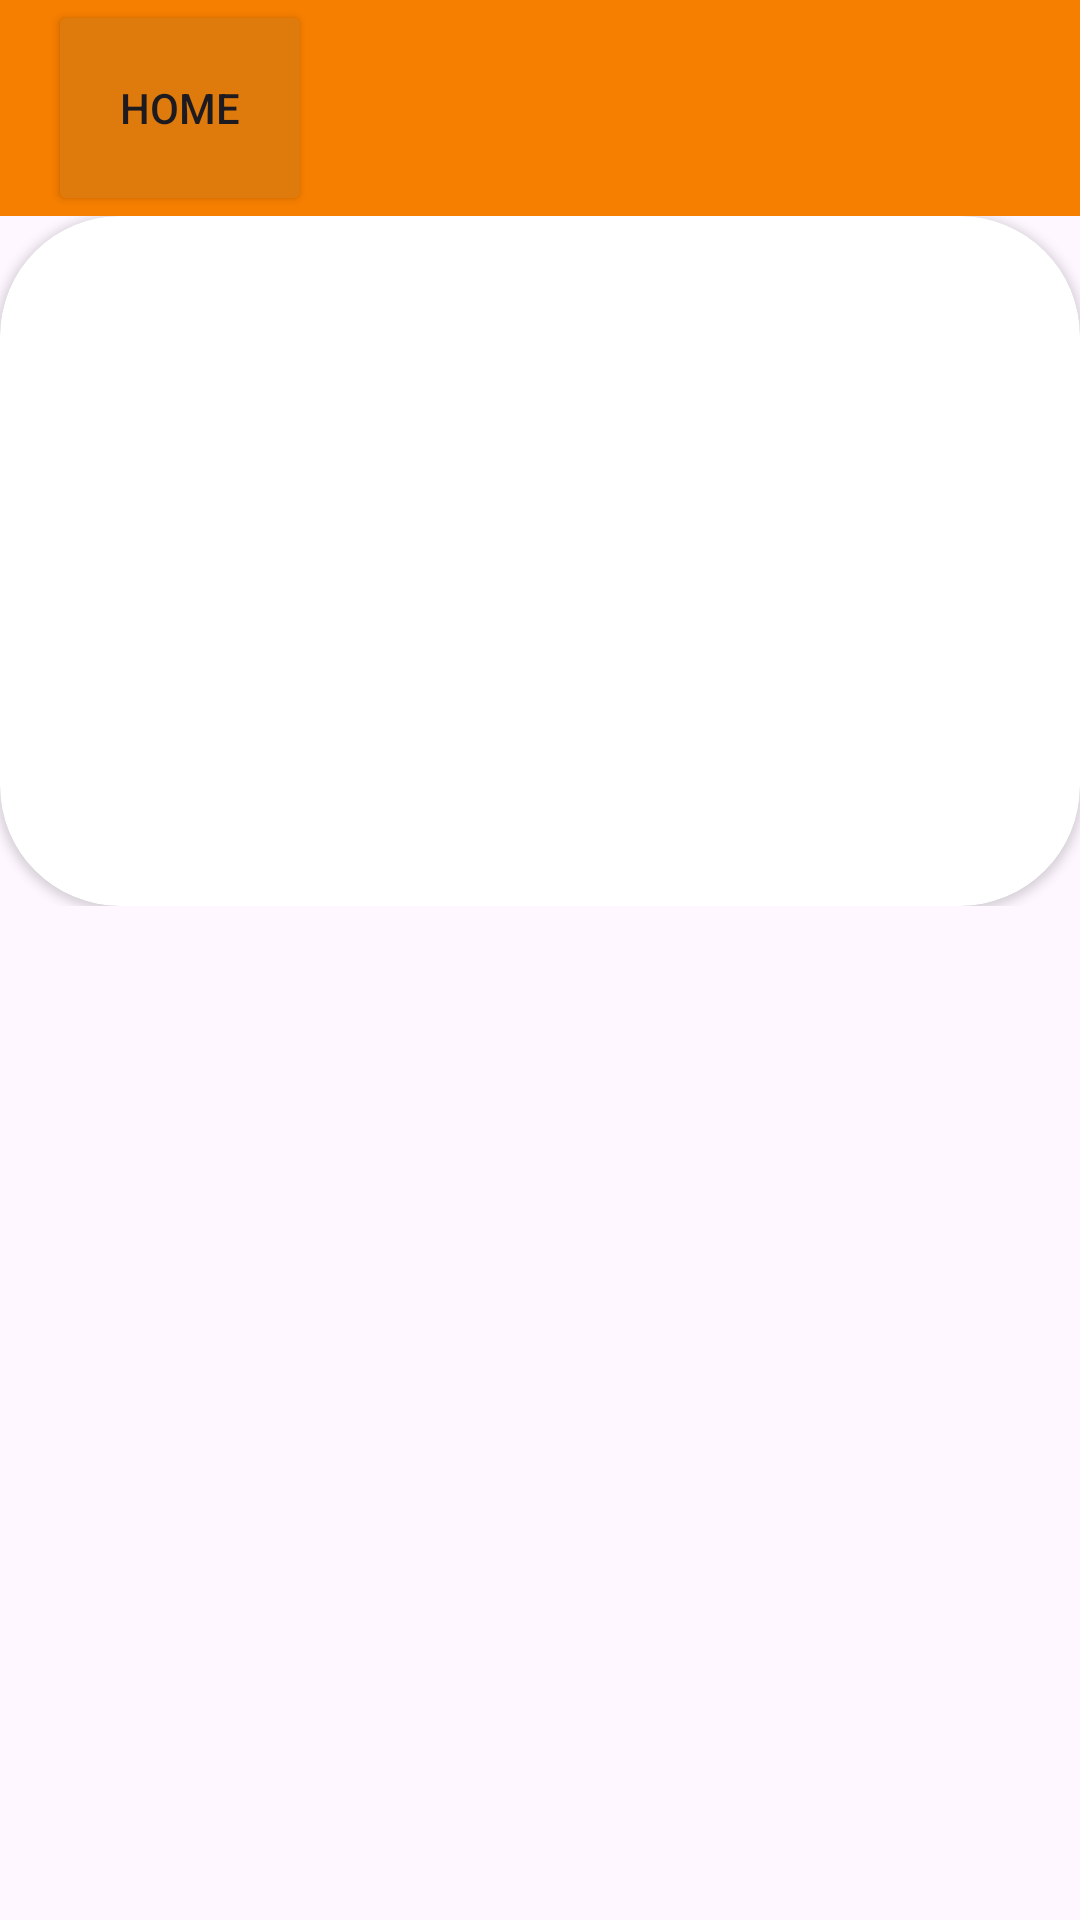

Reconstruct the res/layout file that produces this screen, plus the resources it refers to.
<!-- AndroidManifest.xml: application theme Theme.INVIBLEmvpX -->
<!-- res/layout/activity_main.xml -->
<?xml version="1.0" encoding="utf-8"?>
<LinearLayout xmlns:android="http://schemas.android.com/apk/res/android"
    xmlns:app="http://schemas.android.com/apk/res-auto"
    xmlns:tools="http://schemas.android.com/tools"
    android:layout_width="match_parent"
    android:layout_height="match_parent"
    tools:context=".MainActivity"
    android:orientation="vertical">

    <androidx.appcompat.widget.Toolbar
        android:layout_width="match_parent"
        android:layout_height="72dp"
        android:background="#F77F00">

        <LinearLayout
            android:layout_width="match_parent"
            android:layout_height="match_parent">

            <Button
                android:layout_width="wrap_content"
                android:layout_height="match_parent"
                android:shadowColor="@color/black"
                android:backgroundTint="#DF7A0D"
                android:text="Home"/>
        </LinearLayout>
    </androidx.appcompat.widget.Toolbar>

    <ScrollView
        android:layout_width="match_parent"
        android:layout_height="wrap_content">

        <LinearLayout
            android:layout_width="match_parent"
            android:layout_height="wrap_content"
            android:orientation="vertical">

            <androidx.cardview.widget.CardView
                android:layout_width="match_parent"
                android:layout_height="230dp"
                app:cardCornerRadius="40dp">

                <ImageView
                    android:layout_width="match_parent"
                    android:layout_height="match_parent"
                    android:src="@drawable/link_your_smartphone"
                    android:contentDescription="image" />
            </androidx.cardview.widget.CardView>
        </LinearLayout>
    </ScrollView>
</LinearLayout>
<!-- resources referenced by this layout -->
<resources>
  <style name="Theme.INVIBLEmvpX" parent="Base.Theme.INVIBLEmvpX" />
  <style name="Base.Theme.INVIBLEmvpX" parent="Theme.Material3.DayNight.NoActionBar">
          
          
      </style>
  <!-- not gathered from this repository: default colours our renderer supplied (Android Studio template values) -->
  <color name="black">#FF000000</color>
</resources>
